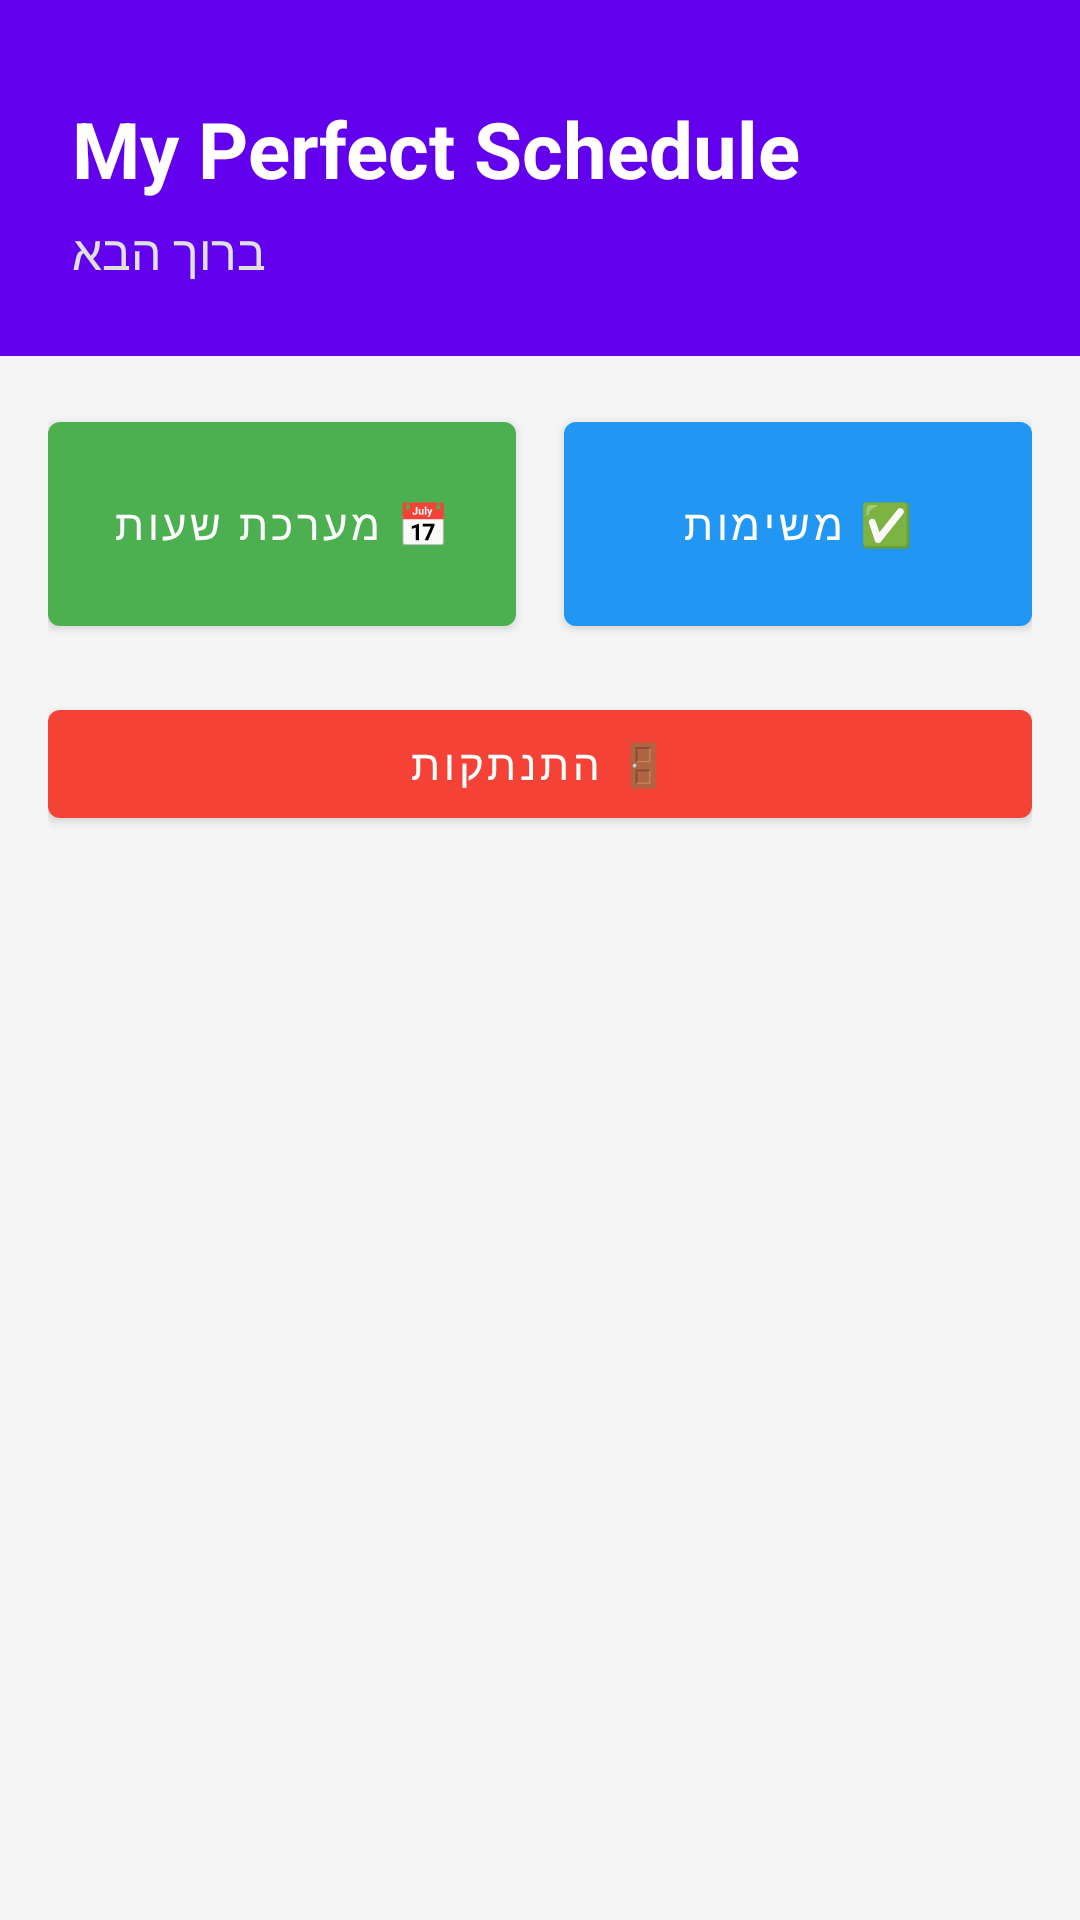

Reconstruct the res/layout file that produces this screen, plus the resources it refers to.
<!-- AndroidManifest.xml: application theme Theme.MyPerfectScheduleApp -->
<!-- res/layout/activity_main.xml -->
<?xml version="1.0" encoding="utf-8"?>
<LinearLayout
    xmlns:android="http://schemas.android.com/apk/res/android"
    xmlns:app="http://schemas.android.com/apk/res-auto"
    android:layout_width="match_parent"
    android:layout_height="match_parent"
    android:orientation="vertical"
    android:background="#F5F5F5">

    
    <LinearLayout
        android:layout_width="match_parent"
        android:layout_height="wrap_content"
        android:orientation="vertical"
        android:background="#6200EE"
        android:paddingStart="24dp"
        android:paddingEnd="24dp"
        android:paddingTop="32dp"
        android:paddingBottom="24dp">

        <TextView
            android:layout_width="wrap_content"
            android:layout_height="wrap_content"
            android:text="My Perfect Schedule"
            android:textSize="26sp"
            android:textStyle="bold"
            android:textColor="#FFFFFF"/>

        <TextView
            android:id="@+id/tvWelcome"
            android:layout_width="wrap_content"
            android:layout_height="wrap_content"
            android:text="ברוך הבא"
            android:textSize="16sp"
            android:textColor="#E0E0E0"
            android:layout_marginTop="6dp"/>

    </LinearLayout>

    
    <LinearLayout
        android:layout_width="match_parent"
        android:layout_height="wrap_content"
        android:orientation="horizontal"
        android:padding="16dp">

        <com.google.android.material.button.MaterialButton
            android:id="@+id/btnSchedule"
            android:layout_width="0dp"
            android:layout_height="80dp"
            android:layout_weight="1"
            android:text="📅 מערכת שעות"
            android:textSize="14sp"
            android:textColor="#FFFFFF"
            app:backgroundTint="#4CAF50"
            android:layout_marginEnd="8dp"/>

        <com.google.android.material.button.MaterialButton
            android:id="@+id/btnTasks"
            android:layout_width="0dp"
            android:layout_height="80dp"
            android:layout_weight="1"
            android:text="✅ משימות"
            android:textSize="14sp"
            android:textColor="#FFFFFF"
            app:backgroundTint="#2196F3"
            android:layout_marginStart="8dp"/>

    </LinearLayout>

    
    <LinearLayout
        android:layout_width="match_parent"
        android:layout_height="wrap_content"
        android:orientation="horizontal"
        android:paddingStart="16dp"
        android:paddingEnd="16dp">

        <com.google.android.material.button.MaterialButton
            android:id="@+id/btnLogout"
            android:layout_width="match_parent"
            android:layout_height="wrap_content"
            android:text="🚪 התנתקות"
            android:textSize="14sp"
            android:textColor="#FFFFFF"
            app:backgroundTint="#F44336"/>

    </LinearLayout>

</LinearLayout>
<!-- resources referenced by this layout -->
<resources>
  <style name="Theme.MyPerfectScheduleApp" parent="Theme.MaterialComponents.DayNight.NoActionBar">
  
          
          <item name="colorPrimary">@color/purple_500</item>
          <item name="colorPrimaryVariant">@color/purple_700</item>
          <item name="colorOnPrimary">@color/white</item>
  
          
          <item name="colorSecondary">@color/teal_200</item>
          <item name="colorOnSecondary">@color/white</item>
  
          
          <item name="android:statusBarColor">@color/purple_700</item>
          
          <item name="android:windowLightStatusBar">false</item>
      </style>
  <color name="purple_500">#9C27B0</color>
  <color name="purple_700">#7B1FA2</color>
  <color name="white">#FFFFFFFF</color>
  <color name="teal_200">#FF03DAC5</color>
</resources>
